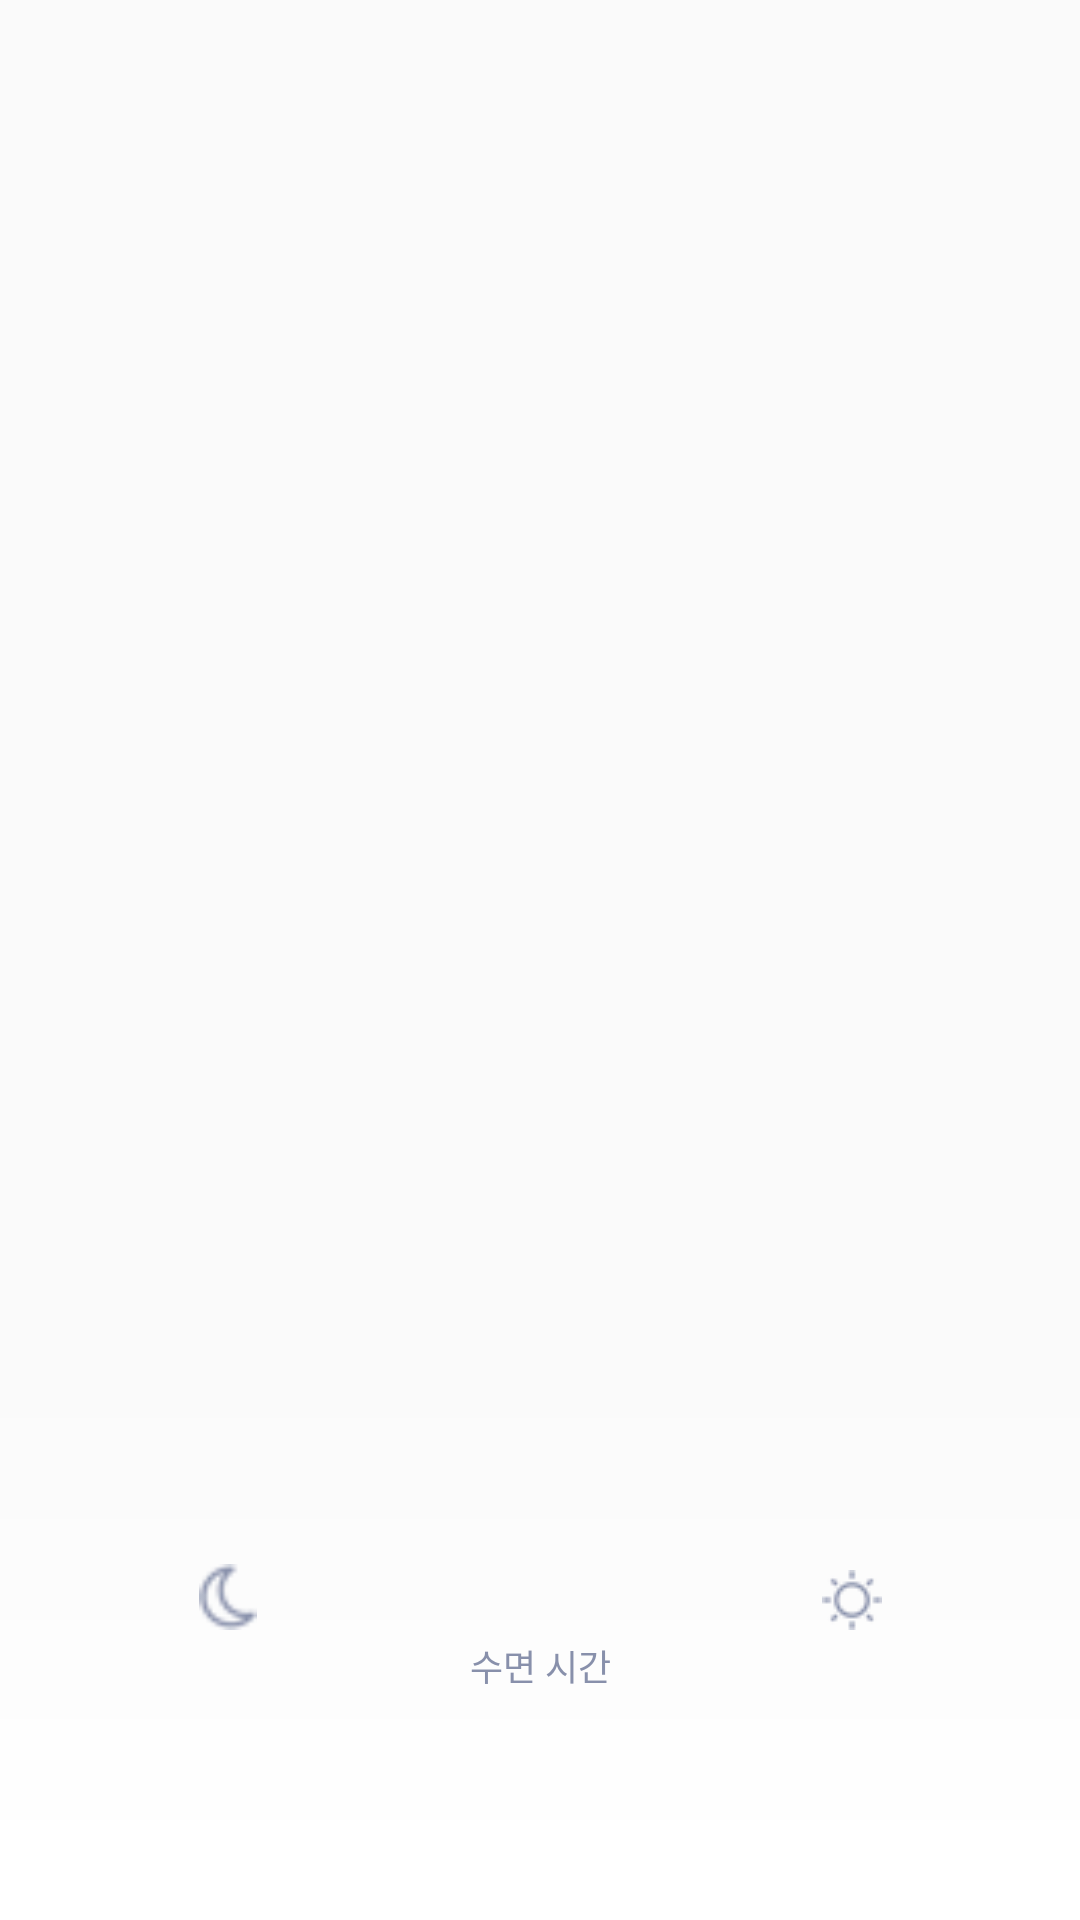

Write the Android layout XML for this screen, with the resource values it uses.
<!-- AndroidManifest.xml: application theme AppTheme -->
<!-- res/layout/activity_dream_detail.xml -->
<?xml version="1.0" encoding="utf-8"?>
<androidx.constraintlayout.widget.ConstraintLayout
        xmlns:android="http://schemas.android.com/apk/res/android"
        xmlns:tools="http://schemas.android.com/tools"
        xmlns:app="http://schemas.android.com/apk/res-auto"
        android:layout_width="match_parent"
        android:layout_height="match_parent"
        android:id="@+id/layout_dream_detail"
        tools:context=".ui.dream.DreamDetailActivity">

    <androidx.appcompat.widget.Toolbar
            android:layout_width="match_parent"
            android:layout_height="wrap_content"
            android:id="@+id/tb_dream_detail"
            android:layout_marginTop="8dp" app:layout_constraintTop_toTopOf="parent"
            app:layout_constraintEnd_toEndOf="parent" android:layout_marginEnd="8dp"
            app:layout_constraintStart_toStartOf="parent" android:layout_marginStart="8dp">

        <TextView
                android:layout_width="wrap_content"
                android:layout_height="wrap_content"
                tools:text="Date"
                android:layout_gravity="center"
                android:id="@+id/tb_title"
                android:textSize="19sp"
                android:textAlignment="center"
                android:textColor="#707890"
                android:fontFamily="@font/gilroy_bold"
        />

    </androidx.appcompat.widget.Toolbar>

    <ImageView
            android:id="@+id/iv_dream_detail_bottom_background"
            android:layout_width="match_parent"
            android:layout_height="200dp"
            android:adjustViewBounds="true"
            android:src="@drawable/bg_gradient_white"
            app:layout_constraintBottom_toBottomOf="parent"
            app:layout_constraintEnd_toEndOf="parent"
            app:layout_constraintStart_toStartOf="parent"
            tools:srcCompat="@drawable/dream_bottom_whitegradation" />

    <ImageView
            android:id="@+id/imageView5"
            android:layout_width="22dp"
            android:layout_height="22dp"
            android:layout_marginStart="65dp"
            android:layout_marginBottom="10dp"
            app:layout_constraintBottom_toTopOf="@+id/tv_sleepTime"
            app:layout_constraintStart_toStartOf="parent"
            app:srcCompat="@drawable/moon_gray" />

    <TextView
            tools:text="01:30"
            android:layout_width="wrap_content"
            android:layout_height="wrap_content"
            android:id="@+id/tv_sleepTime"
            app:layout_constraintBottom_toBottomOf="parent"
            app:layout_constraintStart_toStartOf="parent"
            android:layout_marginStart="37dp"
            android:layout_marginBottom="45dp"
            android:textSize="31sp"
            android:textAlignment="center"
            android:textColor="#707890"
            android:fontFamily="@font/gilroy_light"/>

    <TextView
            tools:text="08:30"
            android:layout_width="wrap_content"
            android:layout_height="wrap_content"
            android:id="@+id/tv_wakeTime"
            app:layout_constraintBottom_toBottomOf="parent"
            app:layout_constraintEnd_toEndOf="parent"
            android:layout_marginEnd="37dp"
            android:textSize="31sp"
            android:textAlignment="center"
            android:textColor="#707890"
            android:fontFamily="@font/gilroy_light"
            android:layout_marginBottom="45dp"/>

    <ImageView
            android:layout_width="20dp"
            android:layout_height="20dp"
            app:srcCompat="@drawable/sun_gray"
            app:layout_constraintEnd_toEndOf="parent"
            app:layout_constraintBottom_toTopOf="@+id/tv_wakeTime"
            android:layout_marginEnd="66dp"
            android:layout_marginBottom="10dp"
            android:id="@+id/imageView4"/>

    <TextView
            android:text="수면 시간"
            android:layout_width="wrap_content"
            android:layout_height="wrap_content"
            android:id="@+id/textView3"
            app:layout_constraintEnd_toEndOf="parent"
            android:layout_marginEnd="8dp"
            app:layout_constraintStart_toStartOf="parent"
            android:layout_marginStart="8dp"
            app:layout_constraintBottom_toBottomOf="parent"
            android:layout_marginBottom="76dp"
            android:textSize="12sp"
            android:textColor="#8890ab"/>

    <TextView
            tools:text="+8.0"
            android:layout_width="wrap_content"
            android:layout_height="wrap_content"
            android:id="@+id/tv_duringTime"
            app:layout_constraintEnd_toEndOf="parent"
            android:layout_marginEnd="8dp"
            app:layout_constraintStart_toStartOf="parent"
            android:layout_marginStart="8dp"
            app:layout_constraintBottom_toBottomOf="parent"
            android:layout_marginBottom="51dp"
            android:textSize="18sp"
            android:textAlignment="center"
            android:textColor="#778ad5"
            android:fontFamily="@font/gilroy_bold"/>


</androidx.constraintlayout.widget.ConstraintLayout>
<!-- resources referenced by this layout -->
<resources>
  <!-- drawable bg_gradient_white (drawable) -->
  <?xml version="1.0" encoding="utf-8"?>
  <layer-list xmlns:android="http://schemas.android.com/apk/res/android">
      <item>
          <shape>
              <gradient
                  android:angle="270"
                  android:startColor="#00ffffff"
                  android:endColor="#ffffff" />
          </shape>
      </item>
  </layer-list>
  <!-- drawable dream_bottom_whitegradation: png bitmap (drawable, 13568 bytes) -->
  <!-- drawable moon_gray: png bitmap (drawable, 654 bytes) -->
  <!-- drawable sun_gray: png bitmap (drawable, 809 bytes) -->
  <style name="AppTheme" parent="Theme.AppCompat.Light.NoActionBar">
          
          <item name="colorPrimary">@color/colorPrimary</item>
          <item name="colorPrimaryDark">@color/colorPrimaryDark</item>
          <item name="colorAccent">@color/colorAccent</item>
      </style>
  <color name="colorPrimary">#4D4D4D</color>
  <color name="colorPrimaryDark">#ededed</color>
  <color name="colorAccent">#90a0e1</color>
</resources>
